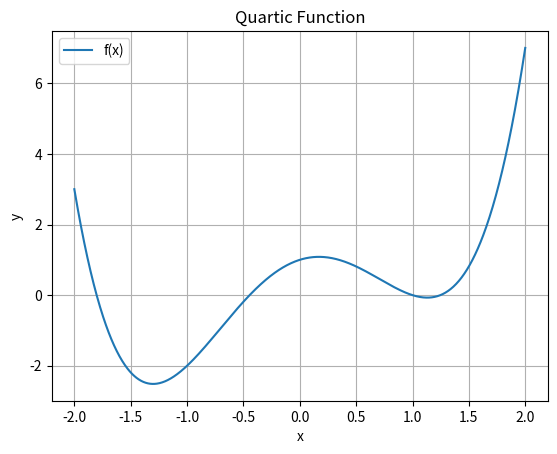

Source code (Python):
'''
Filename:       assignment_12.py
[redacted]
Date Created:   2024-04-08
Date Modified:  2024-04-08
Description:    Contains the functions quartic_function, gradient_descent, plot_quartic_function, gradient_ascent, and main. Upon execution, main tests the gradient_descent function and the gradient_ascent function using provided initial x positions and a graph for comparison.
'''
import numpy as np
import matplotlib.pyplot as plt

def quartic_function(x):
    '''
    (float) -> float
    This function returns the value of the quartic function x^4 - 3x^2 + x + 1 at x.
    Preconditions: x is a number
    '''
    return x**4 - 3*x**2 + x + 1

def gradient_descent(f, x, h, gamma, tol, max_iter):
    '''
    (function, float, float, float, float, int) -> float
    This function finds the minimum of a function using the gradient descent method for a single variable function.
    Preconditions: f is a single variable function, tol > 0, max_iter > 0
    '''
    for _ in range(max_iter):                                       # iterate through the maximum number of iterations
        grad = (f(x + h / 2) - f(x - h / 2)) / h                                # calculate the gradient for f(x) at x
        x -= gamma * grad                                           # update x
        # if np.linalg.norm(grad) < tol:                            # if the norm of the gradient is less than the tolerance, break (method 1)
        if np.linalg.norm(f(x) - f(x + gamma * grad)) < tol:        # if the difference between f(x_new) and f(x_current) is less than the tolerance, break (method 2)
            break
        if _ == max_iter - 1:                                       # if the maximum number of iterations is reached, print a message and return None
            print("Max iterations reached")
            return None
    return x                                                        # return the minimum of the function

def plot_quartic_function():
    '''
    () -> None
    This function plots the quartic function x^4 - 3x^2 + x + 1.
    Preconditions: None
    '''
    x = np.linspace(-2, 2, 1000)                                    # create an array of x values within the necessary bounds
    y = quartic_function(x)                                         # create an array of y values for the quartic function
    
    plt.figure()                                                    # create a new figure
    
    plt.plot(x, y, label='f(x)')                                    # plot the quartic function
    plt.xlabel('x')                                                 # label the x-axis
    plt.ylabel('y')                                                 # label the y-axis
    plt.title('Quartic Function')                                   # title the plot
    plt.grid()                                                      # add a grid to the plot
    plt.legend()                                                    # add a legend to the plot
    plt.show()                                                      # show the plot

def gradient_ascent(f, x, h, gamma, tol, max_iter):
    '''
    (function, float, float, float, float, int) -> float
    This function finds the maximum of a function using the gradient ascent method for a single variable function.
    Preconditions: f is a single variable function, tol > 0, max_iter > 0
    '''
    for _ in range(max_iter):                                       # iterate through the maximum number of iterations
        grad = (f(x + h / 2) - f(x - h / 2)) / h                                # calculate the gradient for f(x) at x
        x += gamma * grad                                           # update x
        # if np.linalg.norm(grad) < tol:                            # if the norm of the gradient is less than the tolerance, break (method 1)
        if np.linalg.norm(f(x) - f(x + gamma * grad)) < tol:        # if the difference between f(x_new) and f(x_current) is less than the tolerance, break (method 2)
            break
        if _ == max_iter - 1:                                       # if the maximum number of iterations is reached, print a message and return None
            print("Max iterations reached")
            return None
    return x                                                        # return the maximum of the function

def main():
    '''
    () -> None
    This function tests the gradient_descent function and the gradient_ascent function using provided initial x positions and a graph for comparison.
    Preconditions: None
    '''
    print(f'The minimum of f(x) from initial position x = 1 is: x = {gradient_descent(quartic_function, 1, 0.01, 0.1, 1e-6, 1000)}')
    print()
    print(f'The minimum of f(x) from initial position x = 0 is: x = {gradient_descent(quartic_function, 0, 0.01, 0.1, 1e-6, 1000)}')
    print()
    print(f'The minimum of f(x) from initial position x = -1 is: x = {gradient_descent(quartic_function, -1, 0.01, 0.1, 1e-6, 1000)}')
    print()
    plot_quartic_function()
    print()
    print(f'The maximum of f(x) from initial position x = 1 is: x = {gradient_ascent(quartic_function, 1, 0.01, 0.1, 1e-6, 1000)}')
    print()
    print(f'The maximum of f(x) from initial position x = 0 is: x = {gradient_ascent(quartic_function, 0, 0.01, 0.1, 1e-6, 1000)}')
    print()
    print(f'The maximum of f(x) from initial position x = -1 is: x = {gradient_ascent(quartic_function, -1, 0.01, 0.1, 1e-6, 1000)}')

main()